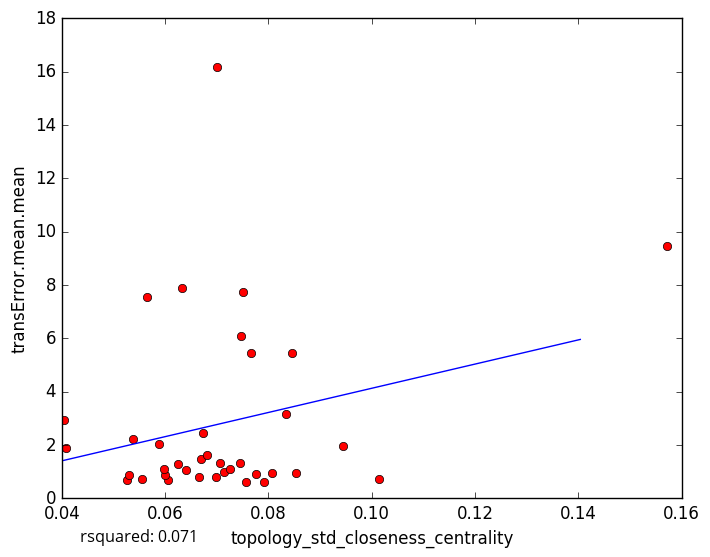

Values plotted in this chart, from the file beside it:
topology_std_closeness_centrality, transError.mean.mean
0.06655, 0.78
0.05558, 0.7378
0.07573, 0.6111
0.07906, 0.6271
0.0775, 0.8953
0.06061, 0.6901
0.05268, 0.6869
0.1014, 0.7196
0.07473, 6.071
0.07512, 7.748
0.06396, 1.066
0.06005, 0.881
0.05984, 1.111
0.07149, 0.9922
0.06991, 0.8063
0.08538, 0.9605
0.08062, 0.9536
0.06702, 1.467
0.07071, 1.315
0.0682, 1.606
0.06241, 1.289
0.07264, 1.086
0.05302, 0.8739
0.1571, 9.469
0.07655, 5.437
0.0845, 5.458
0.09451, 1.944
0.06731, 2.439
0.05888, 2.036
0.05377, 2.209
0.07012, 16.19
0.04036, 2.938
0.06333, 7.869
0.08344, 3.155
0.05654, 7.546
0.04088, 1.875
0.07456, 1.317
5-Fold RMSE:, 5.786, 1.849, 2.374, 2.829, 2.829
Average 5-Fold RMSE:, 3.01
5-Fold rsquared:, -0.7822, 0.1789, -0.4801, -30.53, -30.53
Average 5-Fold rsquared:, -6.301
